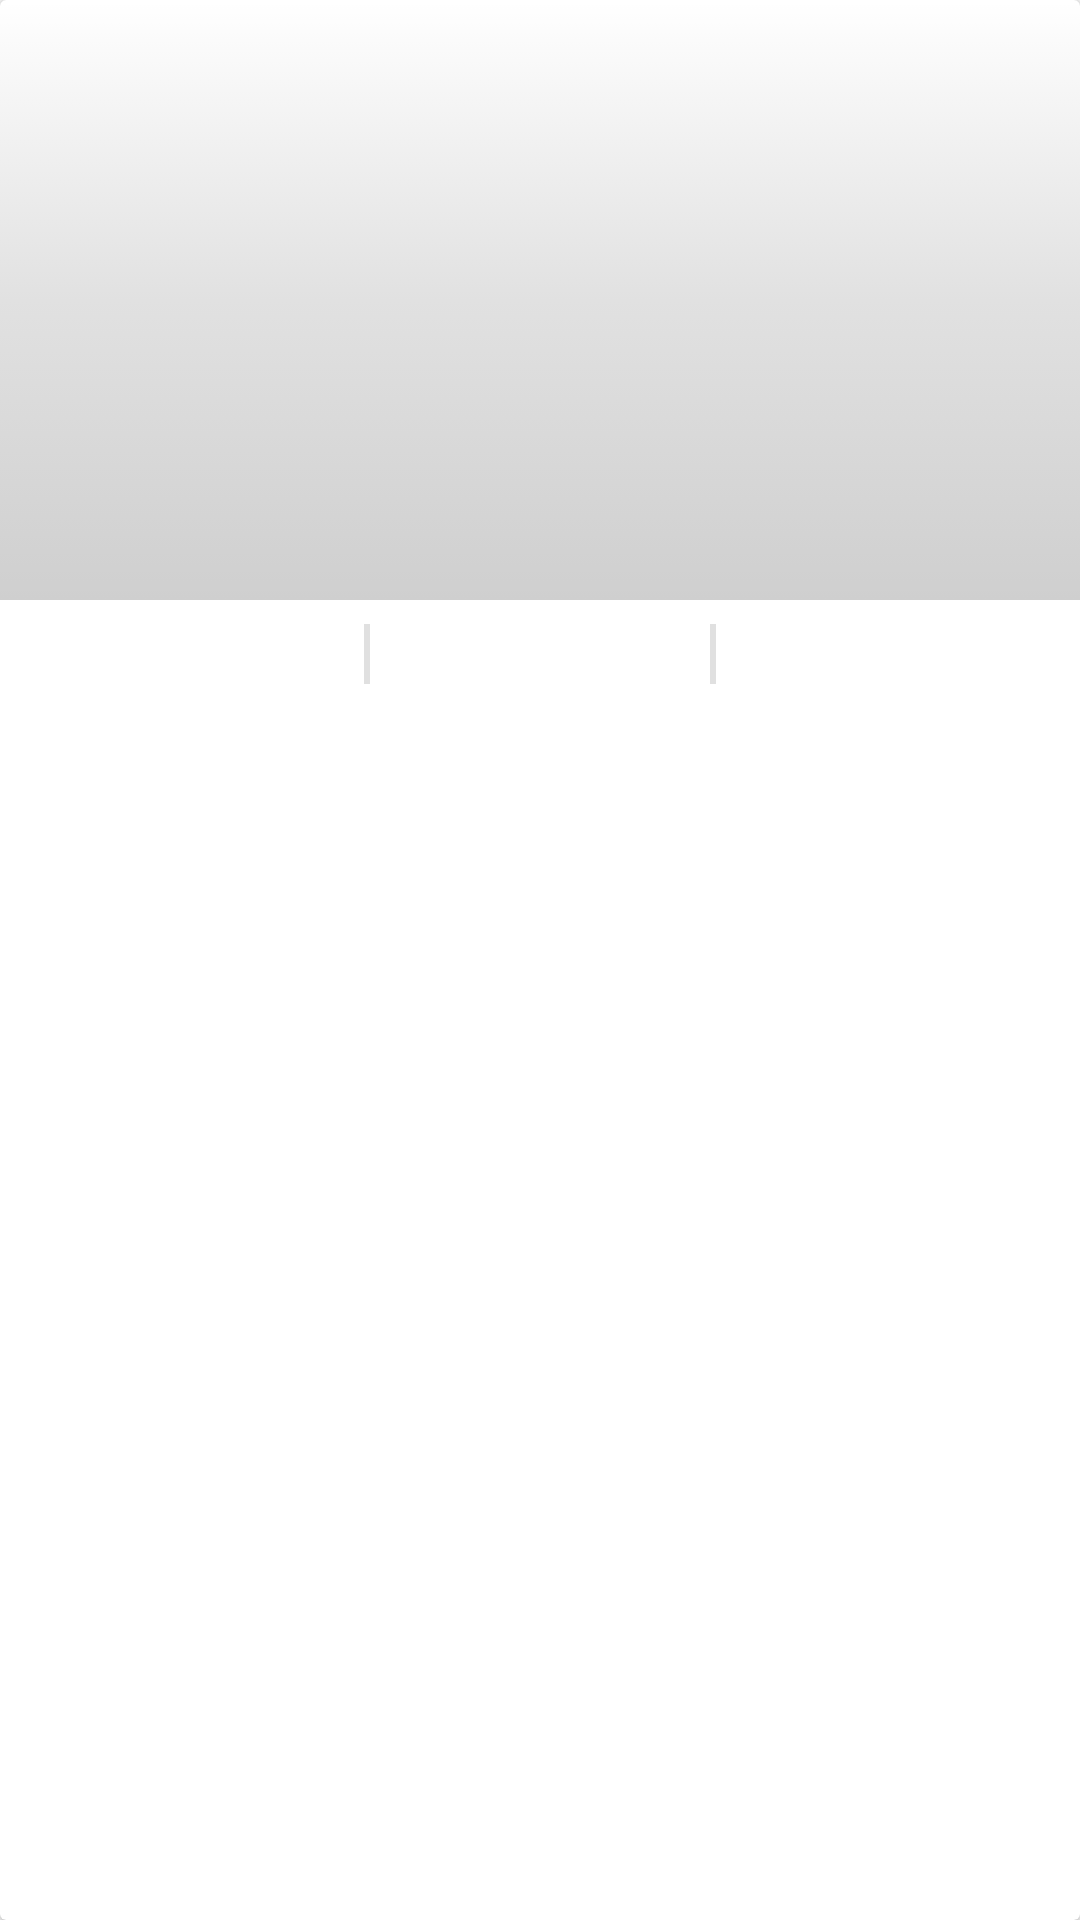

Write the Android layout XML for this screen, with the resource values it uses.
<!-- AndroidManifest.xml: application theme AppTheme -->
<!-- res/layout/dashboard_part_item.xml -->
<?xml version="1.0" encoding="utf-8"?>
<android.support.v7.widget.CardView xmlns:android="http://schemas.android.com/apk/res/android"
    xmlns:app="http://schemas.android.com/apk/res-auto"
    android:layout_width="match_parent"
    android:layout_height="wrap_content"
    android:layout_margin="@dimen/margin_medium"
    app:cardMaxElevation="@dimen/margin_min">

    <RelativeLayout
        android:layout_width="wrap_content"
        android:layout_height="match_parent">

        <ImageView
            android:id="@+id/imageViewDashBoardBackground"
            android:layout_width="match_parent"
            android:layout_height="@dimen/dashboard_image_size"
            android:background="@drawable/bg_bottom_grey_gradient"
            android:scaleType="fitXY"
            android:src="@drawable/maxresdefault" />

        <LinearLayout
            android:layout_width="match_parent"
            android:layout_height="wrap_content"
            android:layout_below="@+id/imageViewDashBoardBackground"
            android:layout_margin="@dimen/margin_medium"
            android:layout_marginTop="@dimen/margin_medium"
            android:orientation="horizontal">

            <TextView
                android:id="@+id/textViewCrystal"
                android:layout_width="match_parent"
                android:layout_height="wrap_content"
                android:layout_weight="1"
                android:gravity="center"
                android:textSize="@dimen/text_size_normal" />

            <View
                android:layout_width="2dp"
                android:layout_height="20dp"
                android:background="#E0E0E0" />

            <TextView
                android:id="@+id/textViewDistributor"
                android:layout_width="match_parent"
                android:layout_height="wrap_content"
                android:layout_weight="1"
                android:gravity="center"
                android:textSize="@dimen/text_size_normal" />

            <View
                android:layout_width="2dp"
                android:layout_height="20dp"
                android:background="#E0E0E0" />

            <TextView
                android:id="@+id/textViewRetailer"
                android:layout_width="match_parent"
                android:layout_height="wrap_content"
                android:layout_weight="1"
                android:gravity="center"
                android:textSize="@dimen/text_size_normal" />


        </LinearLayout>

    </RelativeLayout>
</android.support.v7.widget.CardView>
<!-- resources referenced by this layout -->
<resources>
  <dimen name="dashboard_image_size">200dp</dimen>
  <dimen name="margin_medium">8dp</dimen>
  <dimen name="margin_min">2dp</dimen>
  <dimen name="text_size_normal">16sp</dimen>
  <!-- drawable bg_bottom_grey_gradient (drawable) -->
  <?xml version="1.0" encoding="UTF-8"?>
  <selector xmlns:android="http://schemas.android.com/apk/res/android">
      <item>
          <shape>
              <gradient
                  android:startColor="#30000000"
                  android:centerColor="#20101010"
                  android:endColor="#00101010"
                  android:angle="90"/>
          </shape>
      </item>
  </selector>
  <style name="AppTheme" parent="Base.Theme.AppCompat.Light.DarkActionBar">
  
  
              
              <item name="colorPrimary">@color/colorPrimary</item>
              <item name="colorPrimaryDark">@color/colorPrimaryDark</item>
              <item name="colorAccent">@color/colorAccent</item>
          </style>
  <color name="colorPrimary">#3F51B5</color>
  <color name="colorPrimaryDark">#303F9F</color>
  <color name="colorAccent">#FF4081</color>
</resources>
